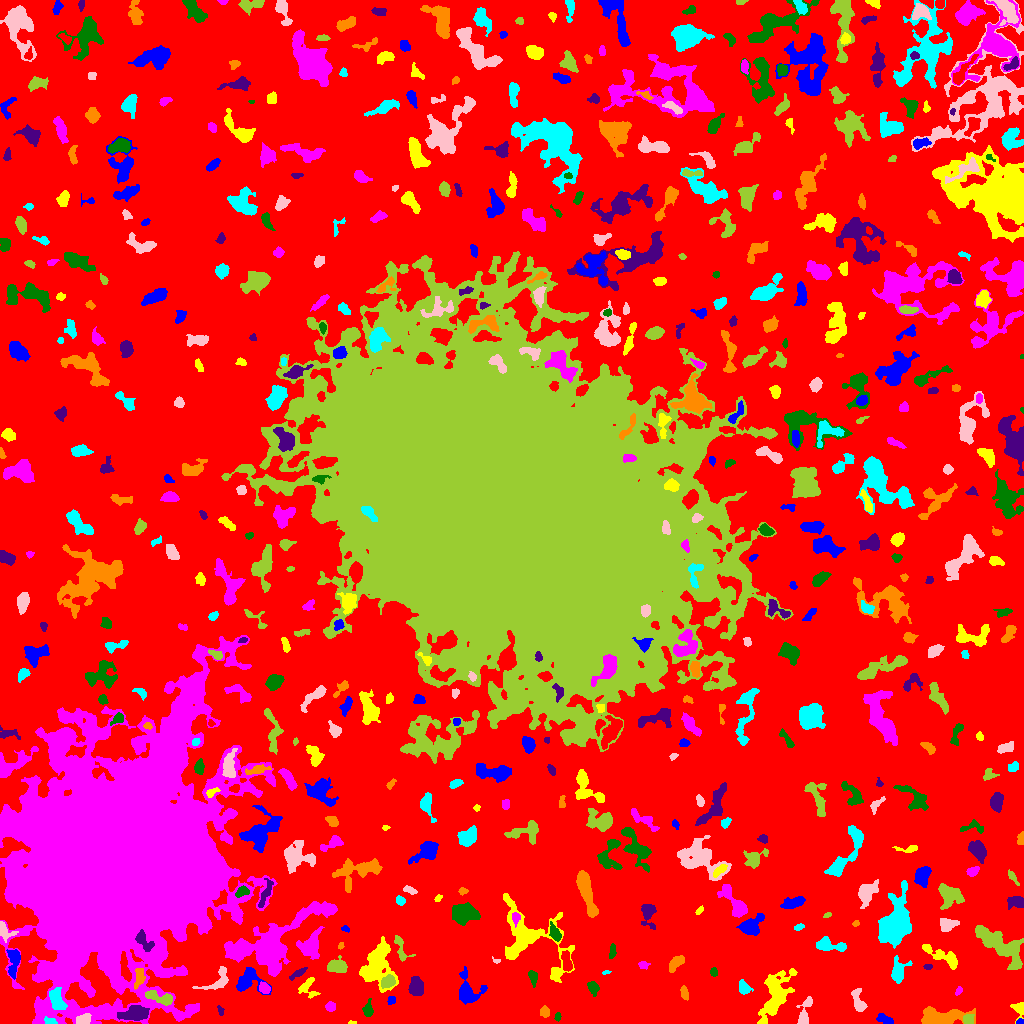

Source data for this figure (header and first rows):
ID, X, Y, A, B, theta, total_flux, mu_max, mu_median, mu_mean, R_fwhm, R_e, R10, R90, x_start, x_end, y_start, y_end, area, greylevel
0, 523.2, 530.5, 312.5, 296.6, -0.8405, 1999225, 14.0, 3.0, 2.841, 99.71, 234.9, 91.59, 371.4, 0, 1023, 0, 1023, 703731, 2.841
1, 1020, 1.368, 1.821, 1.254, 0.02133, 106.0, 6.0, 2.5, 2.65, 2.523, 1.784, 0.5642, 2.877, 1016, 1023, 0, 5, 40, 11.65
2, 351.7, 0.7424, 2.099, 0.8207, -0.02591, 66.0, 5.0, 2.0, 2.357, 2.034, 1.493, 0.5642, 2.523, 348, 356, 0, 3, 28, 8.357
3, 116.6, 162.9, 50.18, 39.29, 1.185, 1314395, 181.0, 12.0, 26.07, 33.71, 44.55, 15.96, 93.19, 0, 277, 0, 388, 50420, 30.07
4, 557.7, 6.638, 2.189, 1.328, 1.488, 141.0, 6.0, 3.0, 2.765, 2.932, 2.111, 0.7979, 3.29, 554, 561, 2, 11, 51, 9.765
5, 135.3, 9.634, 6.659, 3.161, 0.09594, 2171, 14.0, 5.0, 5.899, 6.676, 5.614, 2.257, 8.974, 117, 149, 3, 18, 368, 14.9
6, 544.4, 11.62, 2.733, 2.379, 1.522, 360.0, 5.0, 4.0, 3.636, 4.853, 3.338, 1.493, 4.951, 540, 549, 6, 18, 99, 8.636
7, 50.49, 2.112, 3.162, 1.476, -0.1427, 152.0, 4.0, 2.0, 1.949, 4.029, 2.706, 0.9772, 4.029, 44, 57, 0, 7, 78, 17.95
8, 83.3, 4.139, 3.765, 2.387, 0.3739, 789.0, 10.0, 6.0, 5.556, 5.352, 3.827, 1.596, 5.781, 76, 91, 0, 10, 142, 19.56
9, 968.1, 3.802, 2.42, 2.312, 0.01667, 501.0, 11.0, 5.0, 4.726, 3.827, 3.038, 1.128, 4.652, 963, 974, 0, 9, 106, 14.73
10, 618.7, 4.47, 3.484, 2.643, 0.1739, 432.0, 6.0, 3.0, 2.979, 5.232, 3.868, 1.493, 5.997, 610, 625, 0, 11, 145, 8.979
11, 885.9, 3.59, 4.316, 1.877, -0.3877, 390.0, 7.0, 3.0, 2.932, 3.785, 3.432, 1.382, 5.441, 876, 893, 0, 10, 133, 8.932
12, 1020, 14.8, 3.35, 2.699, -1.47, 407.0, 8.0, 2.0, 2.928, 4.029, 3.192, 1.262, 5.202, 1010, 1023, 0, 21, 139, 8.928
13, 330.7, 17.0, 2.417, 2.189, 0.03217, 297.0, 6.0, 3.0, 3.194, 4.297, 2.985, 1.128, 4.583, 325, 335, 12, 22, 93, 9.194
14, 367.9, 13.52, 3.583, 2.247, 1.515, 494.0, 10.0, 3.0, 3.742, 3.7, 3.241, 1.262, 5.499, 362, 373, 7, 25, 132, 9.742
15, 220.7, 13.01, 2.518, 1.396, -1.253, 101.0, 4.0, 2.0, 1.87, 3.338, 2.326, 0.9772, 3.523, 217, 224, 8, 18, 54, 7.87
16, 941.5, 5.369, 11.11, 4.03, 0.05397, 4594, 30.0, 6.0, 7.695, 4.951, 6.408, 2.257, 11.49, 921, 975, 0, 17, 597, 12.7
17, 56.91, 23.29, 5.686, 3.078, -1.215, 1263, 11.0, 5.0, 4.543, 5.698, 5.078, 2.034, 7.899, 49, 67, 14, 36, 278, 18.54
18, 804.5, 11.14, 8.756, 2.383, 1.289, 570.0, 7.0, 2.0, 2.511, 4.687, 4.334, 1.693, 6.794, 796, 812, 0, 27, 227, 8.511
19, 161.1, 25.44, 8.148, 2.559, -0.27, 1032, 13.0, 3.0, 4.079, 3.478, 4.652, 1.693, 7.777, 145, 172, 18, 33, 253, 14.08
20, 914.9, 23.78, 1.814, 1.714, 0.03326, 94.0, 3.0, 2.0, 1.88, 3.141, 2.185, 0.9772, 3.478, 911, 919, 20, 27, 50, 7.88
21, 391.4, 23.29, 1.991, 1.798, 1.115, 220.0, 7.0, 3.0, 3.333, 3.09, 2.394, 0.9772, 3.868, 387, 395, 19, 27, 66, 9.333
22, 307.2, 36.55, 5.144, 4.435, 1.416, 752.0, 8.0, 3.0, 3.741, 5.528, 4.37, 1.693, 6.979, 298, 320, 25, 46, 201, 8.741
23, 958.8, 32.73, 2.257, 1.306, 0.9832, 113.0, 5.0, 2.0, 2.093, 2.523, 2.185, 0.7979, 3.523, 955, 962, 28, 37, 54, 8.093
24, 592.8, 36.16, 3.501, 2.388, -1.035, 501.0, 10.0, 4.0, 3.795, 3.868, 3.613, 1.382, 5.642, 587, 599, 27, 42, 132, 8.795
25, 416.1, 36.86, 4.532, 2.959, -1.465, 1010, 10.0, 3.0, 3.992, 5.352, 4.583, 1.784, 7.421, 408, 423, 28, 47, 253, 9.992
26, 684.4, 29.95, 3.345, 1.648, -1.354, 203.0, 5.0, 2.0, 2.03, 3.241, 2.877, 1.128, 4.618, 680, 688, 23, 38, 100, 8.03
27, 743.9, 35.5, 3.265, 2.499, -0.9413, 507.0, 8.0, 3.0, 3.521, 4.406, 3.432, 1.382, 5.557, 739, 753, 29, 44, 144, 10.52
28, 858.6, 21.17, 6.447, 2.63, -1.282, 950.0, 11.0, 4.0, 4.398, 4.334, 4.297, 1.693, 7.159, 851, 867, 12, 35, 216, 9.398
29, 387.9, 41.69, 3.277, 2.505, 0.498, 646.0, 9.0, 3.0, 3.963, 4.406, 3.568, 1.493, 5.836, 381, 395, 35, 49, 163, 13.96
30, 944.2, 41.75, 5.783, 2.683, 1.389, 750.0, 9.0, 3.0, 3.555, 4.514, 4.146, 1.693, 6.887, 938, 951, 26, 51, 211, 9.555
31, 248.5, 43.76, 6.78, 6.164, 0.2352, 1589, 11.0, 4.0, 4.117, 5.917, 6.103, 2.394, 9.641, 236, 271, 29, 56, 386, 9.117
32, 376.8, 58.79, 11.62, 7.562, 1.432, 4022, 11.0, 4.0, 4.362, 9.184, 9.339, 3.7, 14.78, 359, 398, 31, 87, 922, 9.362
33, 264, 35.16, 2.737, 2.267, -0.6558, 519.0, 11.0, 4.0, 4.513, 3.613, 3.192, 1.262, 5.078, 259, 270, 30, 42, 115, 12.51
34, 532.7, 46.9, 3.42, 1.97, -1.317, 345.0, 8.0, 3.0, 2.974, 3.568, 3.038, 1.128, 5.015, 528, 537, 36, 53, 116, 8.974
35, 298.5, 50.56, 4.669, 1.415, 0.544, 249.0, 5.0, 2.0, 2.204, 3.909, 3.141, 1.262, 4.951, 289, 307, 43, 56, 113, 8.204
36, 139.5, 46.46, 4.646, 2.252, 1.438, 436.0, 6.0, 2.0, 2.611, 4.951, 3.742, 1.493, 6.024, 134, 145, 34, 55, 167, 12.61
37, 606, 50.86, 2.092, 0.8569, 0.2161, 77.0, 5.0, 2.0, 2.333, 2.111, 1.693, 0.5642, 2.646, 602, 611, 49, 53, 33, 8.333
38, 219.4, 43.47, 8.061, 4.312, 0.6624, 626.0, 6.0, 2.0, 2.31, 5.726, 4.82, 1.871, 8.038, 192, 228, 34, 57, 271, 8.31
39, 337, 57.29, 4.438, 3.228, 0.02463, 1050, 9.0, 4.0, 4.268, 5.89, 4.687, 1.871, 7.506, 327, 347, 51, 68, 246, 10.27
40, 566.8, 61.26, 5.276, 2.144, -1.357, 566.0, 7.0, 3.0, 3.162, 4.583, 4.184, 1.596, 6.507, 561, 572, 52, 73, 179, 11.16
41, 467.7, 32.48, 8.457, 6.027, -1.284, 1639, 9.0, 3.0, 3.785, 7.181, 6.628, 2.585, 10.33, 459, 487, 19, 57, 433, 8.785
42, 775.3, 28.45, 13.58, 5.631, 1.178, 4174, 13.0, 4.0, 4.706, 8.444, 8.849, 3.385, 14.36, 757, 797, 0, 55, 887, 9.706
43, 642.8, 58.65, 2.564, 1.725, -0.2908, 157.0, 5.0, 2.0, 2.093, 3.038, 2.459, 0.9772, 3.949, 638, 650, 54, 62, 75, 8.093
44, 713.9, 51.42, 2.154, 1.65, -1.344, 282.0, 9.0, 5.0, 4.406, 3.338, 2.459, 0.9772, 3.7, 710, 717, 47, 56, 64, 14.41
45, 927.7, 56.52, 2.082, 1.309, -0.1666, 86.0, 5.0, 2.0, 1.792, 1.954, 1.954, 0.5642, 3.241, 923, 932, 54, 59, 48, 9.792
46, 676.4, 61.18, 4.446, 2.326, 0.7267, 556.0, 8.0, 3.0, 3.072, 4.82, 3.949, 1.596, 6.308, 669, 684, 51, 68, 181, 9.072
47, 898.2, 51.51, 5.885, 3.446, 1.359, 662.0, 7.0, 2.0, 2.373, 4.886, 4.652, 1.784, 7.527, 891, 912, 40, 68, 279, 9.373
48, 496.3, 62.54, 2.224, 1.256, -0.3628, 122.0, 8.0, 3.0, 3.297, 2.111, 1.784, 0.5642, 2.985, 492, 500, 60, 67, 37, 11.3
49, 400.5, 76.01, 7.923, 2.765, -1.211, 440.0, 7.0, 2.0, 2.418, 3.742, 3.989, 1.493, 6.433, 394, 415, 62, 88, 182, 8.418
50, 712.3, 63.58, 6.322, 3.197, -1.52, 1028, 11.0, 4.0, 4.804, 4.853, 4.334, 1.693, 7.047, 705, 719, 46, 72, 214, 9.804
51, 13.88, 62.77, 7.64, 2.752, 1.492, 1227, 12.0, 4.0, 4.648, 5.078, 4.787, 1.784, 7.838, 6, 20, 44, 74, 264, 11.65
52, 942.4, 67.47, 12.11, 3.006, -0.4688, 1160, 9.0, 3.0, 3.333, 5.171, 5.863, 2.257, 9.373, 922, 957, 54, 79, 348, 8.333
53, 310.2, 77.87, 6.987, 4.451, 1.098, 2179, 13.0, 4.0, 5.056, 6.206, 5.971, 2.326, 10.03, 296, 324, 64, 97, 431, 10.06
54, 612.4, 72.54, 3.853, 1.453, 1.452, 158.0, 3.0, 2.0, 1.736, 4.146, 2.877, 1.262, 4.478, 609, 616, 65, 80, 91, 7.736
55, 144.2, 81.73, 6.261, 2.813, -0.962, 602.0, 7.0, 3.0, 2.853, 5.109, 4.549, 1.784, 6.887, 135, 154, 72, 94, 211, 25.85
56, 340.9, 77.71, 1.768, 1.035, 0.9856, 41.0, 3.0, 1.0, 1.051, 2.034, 1.693, 0.5642, 2.646, 338, 344, 74, 81, 39, 8.051
57, 829.1, 78.2, 8.027, 2.785, -0.1608, 995.0, 10.0, 3.0, 3.554, 5.499, 4.787, 1.784, 7.777, 816, 846, 72, 87, 280, 9.554
58, 3.863, 93.35, 4.744, 3.003, -0.7896, 533.0, 10.0, 2.0, 3.117, 3.568, 3.385, 1.262, 5.917, 0, 18, 81, 102, 171, 12.12
59, 1000, 78.12, 15.23, 5.168, -0.6053, 3598, 10.0, 4.0, 3.958, 10.52, 9.062, 3.523, 14.38, 975, 1023, 54, 98, 909, 9.958
... 541 more rows
